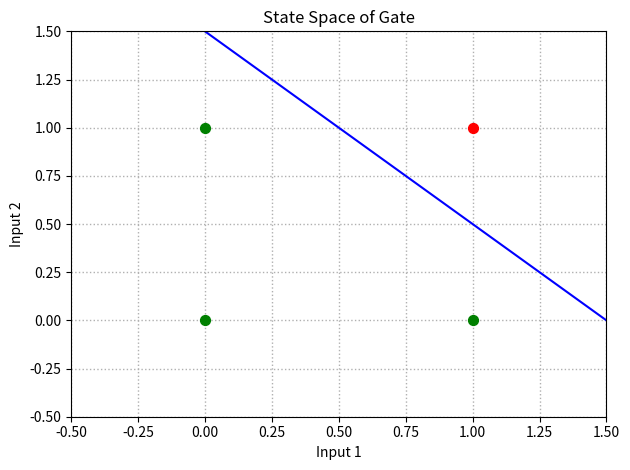

Here is the Python script that generated this plot:
# Lab code for week 2 of Computational Intelligence

import numpy as np
import matplotlib.pyplot as plt

def perceptron(inputs_list, weights_list, bias):

   inputs = np.asarray(inputs_list)

   weights = np.asarray(weights_list)

   summation = np.dot(inputs, weights) + bias

   output = 1 if summation > 0 else 0

   return output

inputs = [[0, 0], [0, 1], [1, 0] ,[1, 1]]
weights = [-1, -1]
bias = 1.5

fig = plt.figure()

for input_vector in inputs:
   result = perceptron(input_vector, weights, bias)

   if result == 1:
      plt.scatter(input_vector[0], input_vector[1], s=50, color="green", zorder=3)
   elif result == 0:
      plt.scatter(input_vector[0], input_vector[1], s=50, color="red", zorder=3)

plt.xlim(-0.5, 1.5)
plt.ylim(-0.5, 1.5)

x = np.array([-10, 10])
y = (-weights[0]/weights[1]) * x - (bias/weights[1])

plt.plot(x, y, color="blue", zorder=2)

plt.xlabel("Input 1")
plt.ylabel("Input 2")
plt.title("State Space of Gate")

plt.grid(True, linewidth=1, linestyle=':')

plt.tight_layout()

plt.show()